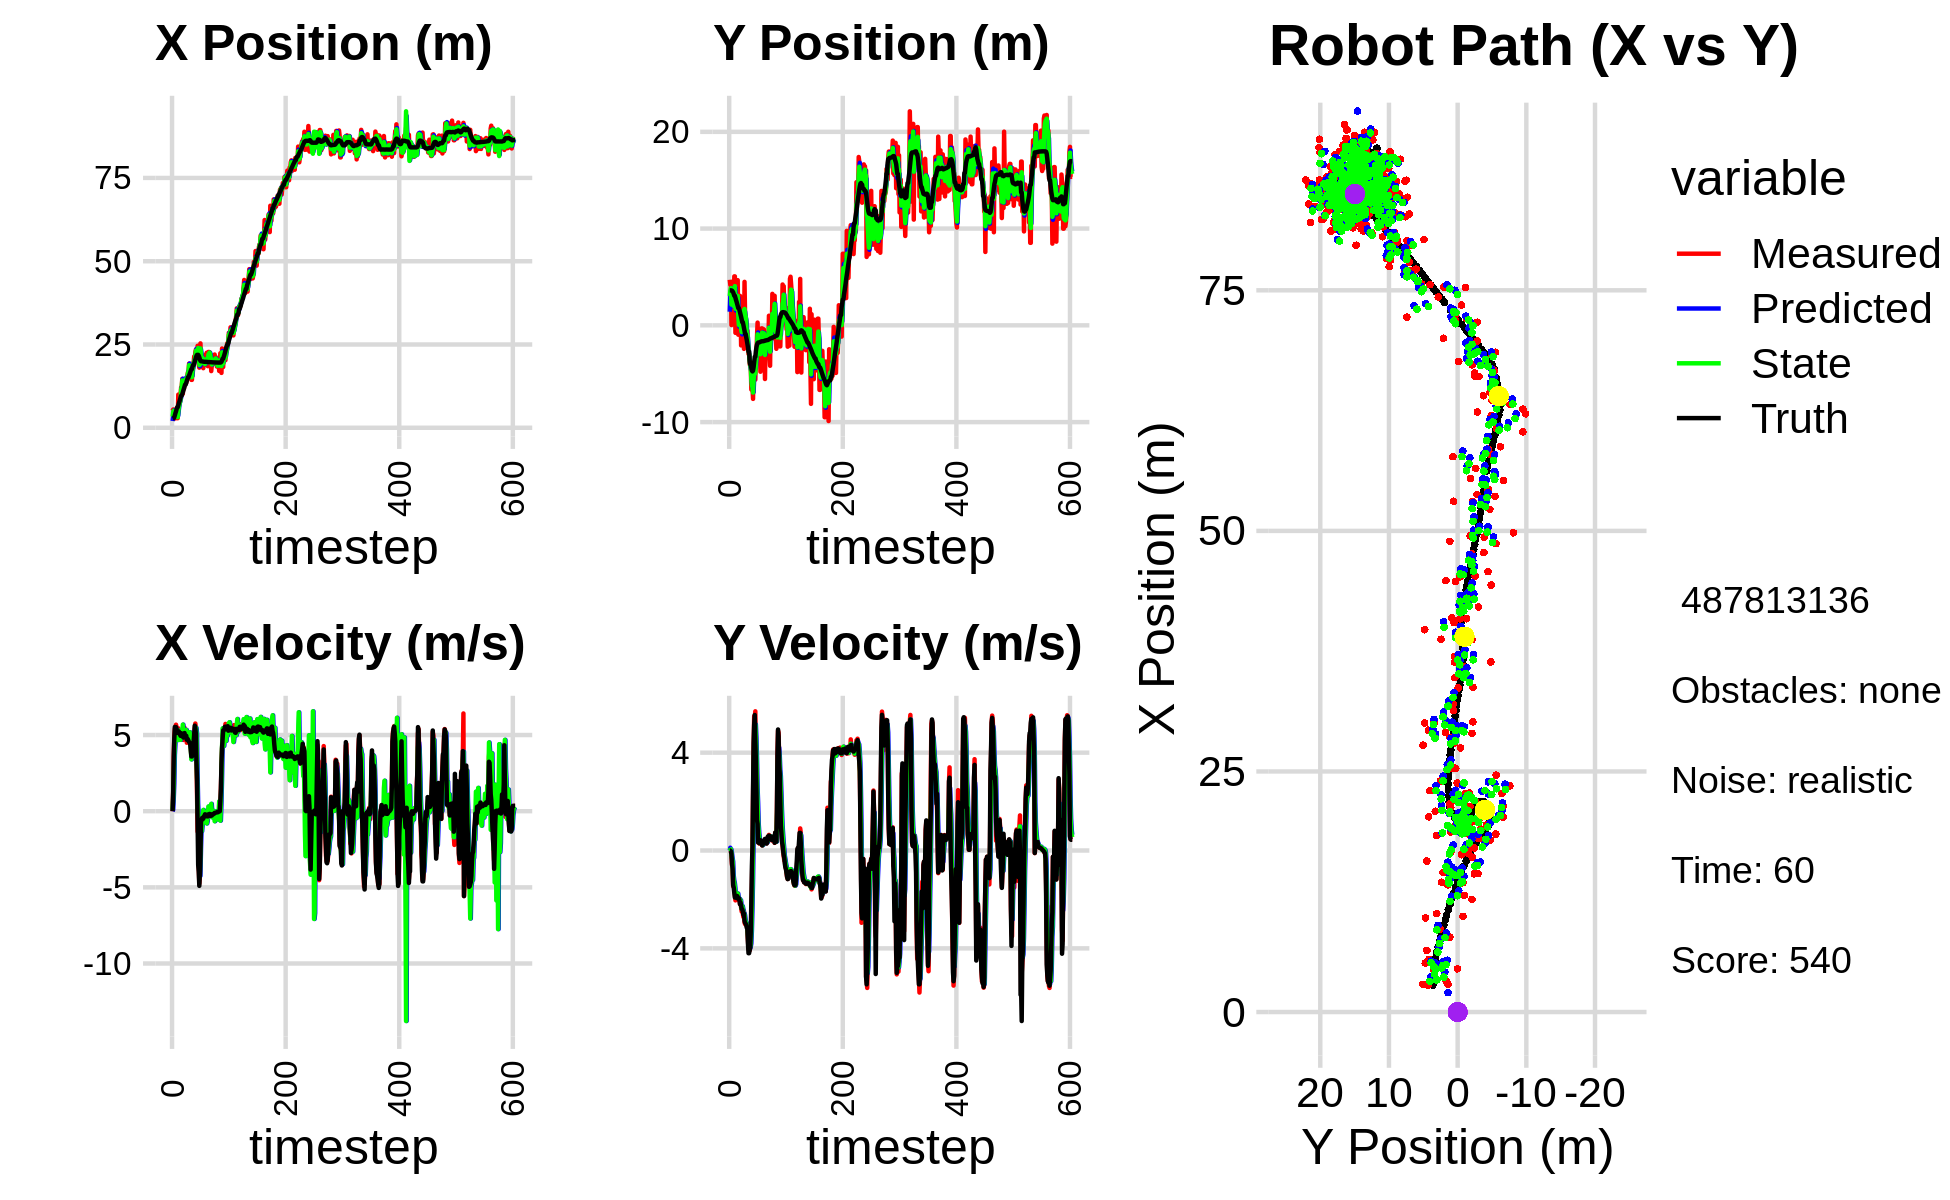

Source data for this figure (header and first rows):
3.283792227378854456e+00, 3.412575318715423744e+00, 0.000000000000000000e+00, 0.000000000000000000e+00, 0.000000000000000000e+00, 0.000000000000000000e+00, 0.000000000000000000e+00, 0.000000000000000000e+00, 2.023024132676654485e+00, 1.405915629469486561e+00, 0.000000000000000000e+00, 0.000000000000000000e+00, 2.799824952999479866e+00, 3.612505912969636412e+00, 0.000000000000000000e+00, 0.000000000000000000e+00, 0.000000000000000000e+00, -1.154397032223641872e-04
5.085131168722834438e+00, 4.710755944443425491e+00, 0.000000000000000000e+00, -0.000000000000000000e+00, 2.023024132676654485e+00, 1.405915629469486561e+00, 0.000000000000000000e+00, 0.000000000000000000e+00, 3.339951159754355636e+00, 3.033105471328834124e+00, 9.459960419420943012e-02, 1.139016925121701662e-01, 2.799824952999479866e+00, 3.612505912969636412e+00, 0.000000000000000000e+00, 0.000000000000000000e+00, 0.000000000000000000e+00, 2.131890214513987303e-04
5.478689431865104709e+00, 4.174428645369567370e+00, 1.197999946370064572e+00, 1.371756127512058817e-04, 3.349411120173776624e+00, 3.044495640580051177e+00, 9.459960419420943012e-02, 1.139016925121701662e-01, 4.767557894661701212e+00, 3.536098180865848928e+00, 8.094700285909161019e-01, 6.439409796611963999e-02, 2.860989808969588211e+00, 3.612474444864220757e+00, 1.199999999999999956e+00, 0.000000000000000000e+00, 1.200000047683715820e+00, -1.145038550021126866e-04
5.478689431865104709e+00, 4.174428645369567370e+00, 3.613977509867906335e+00, -1.277305682120137564e-02, 4.848504897520792944e+00, 3.542537590662460989e+00, 8.094700285909161019e-01, 6.439409796611963999e-02, 5.108856665938835029e+00, 3.841357403055415620e+00, 1.814229594457212880e+00, 4.409980553198519782e-02, 2.860989808969588211e+00, 3.612474444864220757e+00, 3.600000000000000089e+00, -3.200000000000000067e-02, 3.599999904632568359e+00, 3.534334013238549232e-03
4.490106463082617516e+00, 2.986140099362884562e-02, 4.976060716103535952e+00, -1.980402474829037474e-01, 5.290279625384556539e+00, 3.845767383608614143e+00, 1.814229594457212880e+00, 4.409980553198519782e-02, 4.835951564662885005e+00, 2.145838200098566517e+00, 3.696648340618448270e+00, -1.070503099782451339e-01, 3.192723512859894086e+00, 3.610125968950802289e+00, 4.798000000000000043e+00, -1.429999999999999882e-01, 4.800000190734863281e+00, 3.977760672569274902e-02
2.775905012923792547e+00, 4.313809221659397508e+00, 5.429158114071612751e+00, -5.980677266006744208e-01, 5.205616398724729699e+00, 2.135133169100742023e+00, 3.696648340618448270e+00, -1.070503099782451339e-01, 4.447914752469068311e+00, 3.140764639390576374e+00, 4.377530326652677495e+00, -2.991490407210255498e-01, 3.787751436368785640e+00, 3.581925934592602001e+00, 5.533000000000000362e+00, -5.370000000000000329e-01, 5.559000015258789062e+00, 1.097160950303077698e-01
4.409708725311278776e+00, 3.538629561273755275e+00, 5.543466891353996395e+00, -6.106598060950231277e-01, 4.885667785134335972e+00, 3.110849735318473641e+00, 4.377530326652677495e+00, -2.991490407210255498e-01, 4.590642441566568088e+00, 3.303809292523182783e+00, 5.048318063335390349e+00, -4.451879165020160012e-01, 4.421365022591291272e+00, 3.507746262090014167e+00, 5.508000000000000007e+00, -7.540000000000000036e-01, 5.519999980926513672e+00, 1.097160950303077698e-01
2.874402046418132795e+00, 1.415708957932667156e+00, 5.680058661569246325e+00, -1.461217272122219191e+00, 5.095474247900106946e+00, 3.259290500872981333e+00, 5.048318063335390349e+00, -4.451879165020160012e-01, 4.567615822174331264e+00, 2.358917867107580335e+00, 5.397596225889140342e+00, -1.017848306668992064e+00, 4.940236330074045945e+00, 3.407816348141640805e+00, 5.517999999999999794e+00, -1.417000000000000037e+00, 5.697000026702880859e+00, 2.517941296100616455e-01
3.252481699059867282e+00, 1.696649683783285179e+00, 5.489271100919996371e+00, -1.412136427092754332e+00, 5.107375444763245120e+00, 2.257133036440681195e+00, 5.397596225889140342e+00, -1.017848306668992064e+00, 3.633945710686183883e+00, 2.001284811670555275e+00, 5.301024907368140582e+00, -1.215407787001929751e+00, 5.570798158859313176e+00, 3.244183553531358122e+00, 5.389999999999999680e+00, -1.516000000000000014e+00, 5.599999904632568359e+00, 2.517941296100616455e-01
2.875830411970152323e+00, 5.058681799353627717e+00, 5.111980867318056454e+00, -1.581407858801451294e+00, 4.164048201422997586e+00, 1.879744032970362300e+00, 5.301024907368140582e+00, -1.215407787001929751e+00, 3.927633245402160078e+00, 3.344388939919788584e+00, 5.326984244123819323e+00, -1.324685176741716264e+00, 6.174756288336539001e+00, 3.054527117119829605e+00, 5.139000000000000234e+00, -1.731999999999999984e+00, 5.422999858856201172e+00, 3.000155091285705566e-01
2.875830411970152323e+00, 5.058681799353627717e+00, 5.081666338005263128e+00, -1.814795371700919757e+00, 4.460331669814541655e+00, 3.211920422245616802e+00, 5.326984244123819323e+00, -1.324685176741716264e+00, 3.184304953927870940e+00, 4.051046633576838474e+00, 5.041289897829634548e+00, -1.536693089128268408e+00, 6.174756288336539001e+00, 3.054527117119829605e+00, 5.205000000000000071e+00, -1.921000000000000041e+00, 5.548999786376953125e+00, 3.430090248584747314e-01
9.950112104360517407e+00, -7.765467035717508182e-01, 5.442897122649460684e+00, -2.038188549208851619e+00, 3.688433943710834662e+00, 3.897377324664011766e+00, 5.041289897829634548e+00, -1.536693089128268408e+00, 4.914134393469880457e+00, 1.714416192060132182e+00, 4.675304503748590967e+00, -1.909660893916587110e+00, 6.770230531491828962e+00, 2.841189636063877977e+00, 5.145999999999999908e+00, -1.927000000000000046e+00, 5.494999885559082031e+00, 3.583038151264190674e-01
6.401254296335406657e+00, 4.488261832199011536e+00, 5.212717986006751403e+00, -1.928454348346817726e+00, 5.381664843844739643e+00, 1.523450102668473471e+00, 4.675304503748590967e+00, -1.909660893916587110e+00, 6.231856624057306782e+00, 2.878612476407323761e+00, 5.088585788712679303e+00, -1.877149878794627691e+00, 7.362431764695170244e+00, 2.619945658296642499e+00, 5.238000000000000433e+00, -1.929999999999999938e+00, 5.581999778747558594e+00, 3.543375134468078613e-01
8.630406140908831958e+00, 2.521270511435752315e+00, 5.238340631174049911e+00, -1.916734775030909832e+00, 6.740715202928575067e+00, 2.690897488527860926e+00, 5.088585788712679303e+00, -1.877149878794627691e+00, 7.115759132775084872e+00, 2.611216248234369264e+00, 4.975425041026246831e+00, -1.901636105293583512e+00, 7.862447023136758695e+00, 2.435632182160751835e+00, 5.158999999999999808e+00, -1.885999999999999899e+00, 5.493000030517578125e+00, 3.507731854915618896e-01
7.791395962528541830e+00, 1.132023884089799148e+00, 4.718138808375386795e+00, -1.766525194027812606e+00, 7.613301636877709555e+00, 2.421052637705011001e+00, 4.975425041026246831e+00, -1.901636105293583512e+00, 7.731024839729932374e+00, 1.832290589724812957e+00, 4.842226033718208811e+00, -1.854937797244988085e+00, 8.454810381109151507e+00, 2.218568635699690983e+00, 5.027000000000000135e+00, -1.858999999999999986e+00, 5.359000205993652344e+00, 3.582545816898345947e-01
9.788460194883315424e+00, 4.667007161789652692e+00, 4.826773716732803088e+00, -1.807199347620668917e+00, 8.215247443101752367e+00, 1.646796810000314082e+00, 4.842226033718208811e+00, -1.854937797244988085e+00, 8.544021201162301793e+00, 3.043400378047375288e+00, 4.685244266760145493e+00, -1.759325341699742307e+00, 9.028252839975095867e+00, 2.003311111071857997e+00, 4.950000000000000178e+00, -1.895999999999999908e+00, 5.301000118255615234e+00, 3.582545816898345947e-01
1.212520360937111263e+01, -9.676001540876185691e-01, 5.244773725348316873e+00, -2.019095659838837875e+00, 9.012545627838315809e+00, 2.867467843877401279e+00, 4.685244266760145493e+00, -1.759325341699742307e+00, 1.150113266919548138e+01, 1.105669839192891191e+00, 5.336079264304981251e+00, -1.941948093742545289e+00, 9.602610826624026430e+00, 1.782079650410621552e+00, 5.123000000000000220e+00, -1.979999999999999982e+00, 5.493000030517578125e+00, 3.674852252006530762e-01
1.212520360937111263e+01, -9.676001540876185691e-01, 4.963115121214602077e+00, -1.915695727418121219e+00, 1.203474059562597986e+01, 9.114750298186367061e-01, 5.336079264304981251e+00, -1.941948093742545289e+00, 1.208391156241352071e+01, 4.501294004932421267e-02, 5.184352782578550922e+00, -1.972024726224309799e+00, 9.602610826624026430e+00, 1.782079650410621552e+00, 5.059000000000000163e+00, -1.951000000000000068e+00, 5.422999858856201172e+00, 3.683677613735198975e-01
1.467166876812181364e+01, 2.761353981171835170e-01, 4.977242114041970922e+00, -1.983739603006317243e+00, 1.260234684067137501e+01, -1.521895325731067727e-01, 5.184352782578550922e+00, -1.972024726224309799e+00, 1.420033408199338076e+01, 4.421319782497529216e-02, 5.288291168811944054e+00, -1.971234710488962483e+00, 1.009039235142117974e+01, 1.593629075991257249e+00, 4.911999999999999922e+00, -2.013999999999999790e+00, 5.309000015258789062e+00, 3.792661130428314209e-01
1.022222074895141120e+01, 3.046827747262120578e+00, 5.064306142642825748e+00, -2.188628447759328299e+00, 1.472916319887457526e+01, -1.529102732239209783e-01, 5.288291168811944054e+00, -1.971234710488962483e+00, 1.378172363033102954e+01, 1.317036605744171585e+00, 5.684222032798764701e+00, -2.009673924296334402e+00, 1.066160702746041977e+01, 1.363996697460864160e+00, 5.011999999999999567e+00, -2.194999999999999840e+00, 5.472000122070312500e+00, 4.079258739948272705e-01
1.322541427612781106e+01, 1.408557845858281921e+00, 4.677567568170192480e+00, -2.067209724608692234e+00, 1.435014583361090601e+01, 1.116069213314538011e+00, 5.684222032798764701e+00, -2.009673924296334402e+00, 1.338219629065817529e+01, 1.249469011604027013e+00, 4.975057916940788694e+00, -2.033124261572659464e+00, 1.123529553424559957e+01, 1.115729047434543375e+00, 4.839000000000000412e+00, -2.129999999999999893e+00, 5.287000179290771484e+00, 4.161320328712463379e-01
1.169999220949287988e+01, -2.077148484139919038e+00, 5.145940511222184099e+00, -2.342436777160906480e+00, 1.387970208235225478e+01, 1.046156585446761156e+00, 4.975057916940788694e+00, -2.033124261572659464e+00, 1.339255944290257361e+01, -4.003917148933278103e-01, 5.284647667745132615e+00, -2.262911477003392235e+00, 1.178966450696095514e+01, 8.704657085979990994e-01, 5.008000000000000007e+00, -2.259999999999999787e+00, 5.493999958038330078e+00, 4.271705746650695801e-01
1.343593096717710011e+01, -7.754503950491393738e-01, 5.479962577479334129e+00, -2.494483923970653994e+00, 1.392102420967708731e+01, -6.266828625936670116e-01, 5.284647667745132615e+00, -2.262911477003392235e+00, 1.356213863276841458e+01, -6.991134546283583884e-01, 5.341141525330868944e+00, -2.377896698464584180e+00, 1.236926007308704278e+01, 6.047212618641847337e-01, 5.131000000000000227e+00, -2.387999999999999901e+00, 5.658999919891357422e+00, 4.469263553619384766e-01
1.450652563588927535e+01, 2.103847218900917415e+00, 4.812798570003776533e+00, -2.306629095555550180e+00, 1.409625278530150183e+01, -9.369031244748168286e-01, 5.341141525330868944e+00, -2.377896698464584180e+00, 1.423077233588891133e+01, 4.651104564664033658e-01, 5.088509678354626864e+00, -2.273022666551420823e+00, 1.294720959690640072e+01, 3.243267078282280891e-01, 4.889000000000000234e+00, -2.402000000000000135e+00, 5.447999954223632812e+00, 4.469263553619384766e-01
1.450652563588927535e+01, 2.103847218900917415e+00, 5.137455895292880825e+00, -2.573530799472566688e+00, 1.473962330372437357e+01, 2.378081898112612835e-01, 5.088509678354626864e+00, -2.273022666551420823e+00, 1.456352625470804263e+01, 1.090278774440525122e+00, 5.088863119994888606e+00, -2.389890763049799638e+00, 1.294720959690640072e+01, 3.243267078282280891e-01, 4.886999999999999567e+00, -2.490000000000000213e+00, 5.485000133514404297e+00, 4.643952250480651855e-01
1.348927745387035060e+01, 2.339865161594682608e+00, 5.237983788969255983e+00, -2.719766394586555780e+00, 1.507241256670753060e+01, 8.512896981355451143e-01, 5.088863119994888606e+00, -2.389890763049799638e+00, 1.470852377967453783e+01, 1.529336889048120263e+00, 5.337591247053813603e+00, -2.525713826197594436e+00, 1.350808835027018340e+01, 4.089350823120668083e-02, 4.950999999999999623e+00, -2.628000000000000114e+00, 5.605000019073486328e+00, 4.789202213287353516e-01
1.436166247692897535e+01, -2.429533766076828361e+00, 4.493530758961982841e+00, -2.470741404562827537e+00, 1.524228290437991973e+01, 1.276765506428360730e+00, 5.337591247053813603e+00, -2.525713826197594436e+00, 1.448202469560820838e+01, -4.270750001671939078e-01, 4.745023649534526378e+00, -2.558455299326833021e+00, 1.407432675400773014e+01, -2.563987248153600240e-01, 4.690000000000000391e+00, -2.576999999999999957e+00, 5.352000236511230469e+00, 5.027235150337219238e-01
1.568660473807083555e+01, 4.492213679125335091e+00, 4.877030608533619471e+00, -2.940680091177771516e+00, 1.495652706056166181e+01, -6.829205300998772987e-01, 4.745023649534526378e+00, -2.558455299326833021e+00, 1.510880673185618051e+01, 1.690492050339750252e+00, 4.705702510238374714e+00, -2.639872889857683536e+00, 1.461303639450594893e+01, -5.594234934896525901e-01, 4.761999999999999567e+00, -2.870999999999999996e+00, 5.560999870300292969e+00, 5.425969958305358887e-01
1.667782986161359915e+01, 9.558074007065784361e-01, 4.671014431925077481e+00, -3.010294828983130611e+00, 1.557937698288001727e+01, 1.426504761353981854e+00, 4.705702510238374714e+00, -2.639872889857683536e+00, 1.642348944103408925e+01, 1.202516848871766575e+00, 4.823855378194640053e+00, -2.828652032761578727e+00, 1.515678143505152242e+01, -8.940263260789063082e-01, 4.708999999999999631e+00, -2.958000000000000185e+00, 5.560999870300292969e+00, 5.724727511405944824e-01
1.667782986161359915e+01, 9.558074007065784361e-01, 4.671854935028487255e+00, -3.010836501928657594e+00, 1.690587497885355361e+01, 9.196516455956087466e-01, 4.823855378194640053e+00, -2.828652032761578727e+00, 1.686741773534100375e+01, 9.325410676267191779e-01, 4.793620580189553060e+00, -2.920880035145852816e+00, 1.515678143505152242e+01, -8.940263260789063082e-01, 4.618000000000000327e+00, -2.987000000000000099e+00, 5.500000000000000000e+00, 5.724727511405944824e-01
1.926314067851073730e+01, 1.007581483233494085e-01, 4.559300708946365965e+00, -2.973049663439180090e+00, 1.734677979335996056e+01, 6.404530641121338741e-01, 4.793620580189553060e+00, -2.920880035145852816e+00, 1.879958795564795082e+01, 3.909802798635159116e-01, 4.906064432962459421e+00, -2.955332297474615899e+00, 1.568915867813828591e+01, -1.237728165619338849e+00, 4.541999999999999815e+00, -3.047000000000000153e+00, 5.468999862670898438e+00, 5.778392553329467773e-01
1.609318959341900168e+01, -2.129890130031784956e+00, 4.548330441593532392e+00, -3.067390888646460478e+00, 1.929019439894419818e+01, 9.544705011605431055e-02, 4.906064432962459421e+00, -2.955332297474615899e+00, 1.859140676328883757e+01, -9.303445226178079785e-01, 5.187560709680972160e+00, -3.060597970962616543e+00, 1.612725377068149513e+01, -1.527454899599772764e+00, 4.506000000000000227e+00, -3.158999999999999808e+00, 5.502999782562255859e+00, 5.933368802070617676e-01
1.633972570322071149e+01, -5.439451207559287127e-01, 4.544390257338172923e+00, -3.220779269263521538e+00, 1.911016283425693629e+01, -1.236404319714069722e+00, 5.187560709680972160e+00, -3.060597970962616543e+00, 1.692034236514628276e+01, -9.209733755644444742e-01, 4.456138049852012450e+00, -3.127599781150942171e+00, 1.664715695373590520e+01, -1.884545849917432569e+00, 4.384999999999999787e+00, -3.213000000000000078e+00, 5.435999870300292969e+00, 6.165659427642822266e-01
1.814161849005749616e+01, -2.249401888457865262e+00, 4.229586959400864821e+00, -3.636575163376646103e+00, 1.736595617013148285e+01, -1.233733353679538736e+00, 4.456138049852012450e+00, -3.127599781150942171e+00, 1.756439065685938061e+01, -1.710850747764911528e+00, 4.262086973616011853e+00, -3.408489186973168383e+00, 1.714681363108656953e+01, -2.260378406959838493e+00, 4.001999999999999780e+00, -3.793000000000000149e+00, 5.513999938964843750e+00, 7.101528048515319824e-01
1.437873768791719087e+01, -2.953002707877567801e+00, 3.604759868980096815e+00, -4.028714903265414371e+00, 1.799059935422098278e+01, -2.051699666462228233e+00, 4.262086973616011853e+00, -3.408489186973168383e+00, 1.515839161555284065e+01, -2.479848399017283711e+00, 3.402612009257312220e+00, -3.728360493216298366e+00, 1.760082173378841475e+01, -2.699497745677033933e+00, 3.592999999999999972e+00, -4.198000000000000398e+00, 5.526000022888183594e+00, 8.408800959587097168e-01
1.437873768791719087e+01, -2.953002707877567801e+00, 3.604759868980096815e+00, -4.028714903265414371e+00, 1.549865281647857174e+01, -2.852684448338913548e+00, 3.402612009257312220e+00, -3.728360493216298366e+00, 1.522084134192535032e+01, -2.904654173679068307e+00, 3.637623554638843792e+00, -3.883189775243499398e+00, 1.760082173378841475e+01, -2.699497745677033933e+00, 3.592999999999999972e+00, -4.198000000000000398e+00, 5.526000022888183594e+00, 8.768011331558227539e-01
1.761260545220380536e+01, -3.942553178928109858e+00, 3.692562930254810194e+00, -4.085587799813804821e+00, 1.558460369738923390e+01, -3.292973151203418158e+00, 3.637623554638843792e+00, -3.883189775243499398e+00, 1.714152701679227420e+01, -3.596436002738233384e+00, 3.946384103732983206e+00, -3.993832374485868808e+00, 1.835679936429226800e+01, -3.583668754939827394e+00, 3.693999999999999950e+00, -4.083999999999999631e+00, 5.506999969482421875e+00, 8.358845710754394531e-01
1.946511316278412451e+01, -4.227510989986757117e+00, 4.381597316581518520e+00, -3.859472578430857226e+00, 1.753616542716557092e+01, -3.995819240186820220e+00, 3.946384103732983206e+00, -3.993832374485868808e+00, 1.794935672097310331e+01, -4.099758428975048830e+00, 3.843529113427983201e+00, -3.930501417594149505e+00, 1.880281376801969628e+01, -4.039763020797449755e+00, 3.931000000000000050e+00, -3.990000000000000213e+00, 5.600999832153320312e+00, 7.221263051033020020e-01
1.946511316278412451e+01, -4.227510989986757117e+00, 4.187242978219683387e+00, -3.688278106367458786e+00, 1.833370963231590167e+01, -4.492808570734464269e+00, 3.843529113427983201e+00, -3.930501417594149505e+00, 1.923107420595096784e+01, -4.365391620429377006e+00, 4.196819742471520343e+00, -3.806624122287457279e+00, 1.880281376801969628e+01, -4.039763020797449755e+00, 4.527999999999999581e+00, -3.295999999999999819e+00, 5.600999832153320312e+00, 7.221263051033020020e-01
2.141383504897207857e+01, -6.641971158302239608e+00, 4.671821877341512774e+00, -2.682135390054591007e+00, 1.965075618019811898e+01, -4.746054032658122424e+00, 4.196819742471520343e+00, -3.806624122287457279e+00, 2.002468765703289577e+01, -5.596213452393425491e+00, 4.127716039807249437e+00, -3.276082499845418106e+00, 1.931077313462664691e+01, -4.421373413408623776e+00, 5.073000000000000398e+00, -2.112000000000000099e+00, 5.494999885559082031e+00, 5.211644768714904785e-01
2.024252226927715981e+01, -6.634040521550388370e+00, 5.439734422122645796e+00, -1.415954912918323982e+00, 2.043745926101362187e+01, -5.923821702377967569e+00, 4.127716039807249437e+00, -3.276082499845418106e+00, 2.041672967049398579e+01, -6.210403136873145158e+00, 4.846091583861953822e+00, -2.371101968211315913e+00, 1.988535428070462530e+01, -4.674025581929441842e+00, 5.615999999999999659e+00, -6.360000000000000098e-01, 5.651999950408935547e+00, 2.546476721763610840e-01
2.270345020295736660e+01, -6.441808866243484921e+00, 5.757692077846408019e+00, -1.227229219474422345e-01, 2.090133882888018135e+01, -6.447513333694276483e+00, 4.846091583861953822e+00, -2.371101968211315913e+00, 2.124889787660580964e+01, -6.402195266533362350e+00, 4.937934794543803463e+00, -1.232169659890071989e+00, 2.041894269030266429e+01, -4.760105178982183105e+00, 5.443999999999999950e+00, 1.719999999999999862e-01, 5.446000099182128906e+00, 2.131137624382972717e-02
2.350163292916073843e+01, -7.602897214246022273e+00, 5.437612515234785171e+00, 2.165636408615362551e+00, 2.174269135606019177e+01, -6.525412232522369571e+00, 4.937934794543803463e+00, -1.232169659890071989e+00, 2.312975714066319100e+01, -6.947389253202166159e+00, 5.475658637774643900e+00, 4.265489629314096476e-01, 2.103920483566794530e+01, -4.677610443302024912e+00, 5.076999999999999957e+00, 2.504000000000000004e+00, 5.660999774932861328e+00, -3.790138661861419678e-01
2.102193957571615357e+01, -4.321953569265167161e+00, 3.609332862352562454e+00, 4.214749686274776863e+00, 2.367732300444065530e+01, -6.904734356909025372e+00, 5.475658637774643900e+00, 4.265489629314096476e-01, 2.320724135872051974e+01, -5.645700279354210593e+00, 5.141893288445077204e+00, 2.396486924480990321e+00, 2.157552266086776527e+01, -4.327622459556239143e+00, 3.184000000000000163e+00, 4.403999999999999915e+00, 5.434999942779541016e+00, -8.626229166984558105e-01
2.102193957571615357e+01, -4.321953569265167161e+00, 1.125922637722072350e+00, 5.490748894975872041e+00, 2.372143068756502871e+01, -5.406051586906111872e+00, 5.141893288445077204e+00, 2.396486924480990321e+00, 2.127804550602663625e+01, -4.838994982553304958e+00, 2.465229469847654453e+00, 3.945089648822898809e+00, 2.187335705793748630e+01, -3.780336425769071251e+00, 2.016999999999999904e+00, 5.147999999999999687e+00, 5.528999805450439453e+00, -1.368541955947875977e+00
2.461044859849634747e+01, -5.611728952491710665e+00, -1.334370751402973454e+00, 5.413984953814013679e+00, 2.152456845301140120e+01, -4.444486017671015254e+00, 2.465229469847654453e+00, 3.945089648822898809e+00, 2.260586730711541392e+01, -4.953324563543715975e+00, 4.899138740315884810e-01, 4.663580292514878600e+00, 2.188852810893313006e+01, -3.252376125575178634e+00, -8.189999999999999503e-01, 5.540000000000000036e+00, 5.600999832153320312e+00, -1.812447428703308105e+00
2.461044859849634747e+01, -5.611728952491710665e+00, -1.402572947595848163e+00, 5.690703896894161673e+00, 2.265485869451857326e+01, -4.486966534292228026e+00, 4.899138740315884810e-01, 4.663580292514878600e+00, 2.395191295574450407e+01, -4.982468928579849354e+00, -2.931709024988820023e-01, 5.151749420228864729e+00, 2.188852810893313006e+01, -3.252376125575178634e+00, -3.524999999999999911e+00, 4.472000000000000419e+00, 5.695000171661376953e+00, -1.812447428703308105e+00
1.900959610907139563e+01, -3.375384794361392160e+00, -3.583311493786813795e+00, 4.037112852660936113e+00, 2.392259586549461758e+01, -4.467293986556962970e+00, -2.931709024988820023e-01, 5.151749420228864729e+00, 2.302268546498741486e+01, -3.986383320598614777e+00, -8.179652099968357515e-01, 4.611171475658713881e+00, 2.159625744858131569e+01, -2.678120182394938542e+00, -3.980999999999999872e+00, 3.674999999999999822e+00, 5.418000221252441406e+00, -2.296714067459106445e+00
1.804212951661791209e+01, -3.074005769555989254e+00, -4.744382037976376587e+00, 2.923895957024418291e+00, 2.294088894398772993e+01, -3.525266173032743477e+00, -8.179652099968357515e-01, 4.611171475658713881e+00, 1.884753578967517385e+01, -3.354409593294394920e+00, -3.786936891442375774e+00, 3.783632353327278430e+00, 2.112374424948357543e+01, -2.260207699152188887e+00, -4.900000000000000355e+00, 2.439000000000000057e+00, 5.473999977111816406e+00, -2.589284181594848633e+00
2.040425732699888428e+01, -1.117771851297421071e+00, -4.169365891458699735e+00, 1.315588828022070667e+00, 1.846884210053093511e+01, -2.976046357961667166e+00, -3.786936891442375774e+00, 3.783632353327278430e+00, 1.897565837861426630e+01, -2.168416017336930235e+00, -4.247742651992694185e+00, 2.576170306773468255e+00, 2.055751729038527742e+01, -1.990937755747001603e+00, -4.086999999999999744e+00, 1.250000000000000000e+00, 4.274000167846679688e+00, -2.835943460464477539e+00
2.533564066891647926e+01, 2.818214433006597797e-01, -2.944400396106084283e+00, 1.214385006048746884e+00, 1.855088411341499821e+01, -1.910798986659583365e+00, -4.247742651992694185e+00, 2.576170306773468255e+00, 2.380569876070067536e+01, -9.308199555380087808e-01, -2.467507296876402023e+00, 1.940713230676242462e+00, 2.011949658405564989e+01, -1.848858403151261376e+00, -2.875000000000000000e+00, 1.088000000000000078e+00, 3.073999881744384766e+00, -2.750409364700317383e+00
1.975942443274256277e+01, -2.098661170830007805e+00, -5.941493096290695330e-01, 3.286755620124267030e-01, 2.355894803101303481e+01, -7.367486324703844680e-01, -2.467507296876402023e+00, 1.940713230676242462e+00, 2.245819522931275714e+01, -1.393399200776162639e+00, -1.109809535811796533e+00, 1.100653976600050044e+00, 1.997076916685417913e+01, -1.780366944618426484e+00, -5.899999999999999689e-01, 3.260000000000000120e-01, 6.740000247955322266e-01, -2.636306047439575195e+00
1.906225252138371928e+01, -1.297586726380975719e+00, -5.793210969306265001e-01, 3.655298481894881935e-01, 2.234721427573157726e+01, -1.283333803116157634e+00, -1.109809535811796533e+00, 1.100653976600050044e+00, 1.992127399199577908e+01, -1.305957848895363593e+00, -1.319809430432501429e+00, 7.357056183624202106e-01, 1.997076916685417913e+01, -1.780366944618426484e+00, -6.009999999999999787e-01, 3.519999999999999796e-01, 6.959999799728393555e-01, -2.578717231750488281e+00
1.906225252138371928e+01, -1.297586726380975719e+00, -4.507710060867632929e-01, 2.844195702454258012e-01, 1.978929304895252983e+01, -1.232387287059121483e+00, -1.319809430432501429e+00, 7.357056183624202106e-01, 1.953216708215776976e+01, -1.270929822560013411e+00, -8.568600887652326747e-01, 5.070848703489826415e-01, 1.993135380721040661e+01, -1.757304714482706309e+00, -4.390000000000000013e-01, 2.979999999999999871e-01, 5.299999713897705078e-01, -2.578717231750488281e+00
2.138249695277327689e+01, -1.798143649788109588e+00, -5.393594814938388327e-01, 3.872819595088200506e-01, 1.944648107328124809e+01, -1.220221335525115247e+00, -8.568600887652326747e-01, 5.070848703489826415e-01, 2.093589550847035596e+01, -1.488970044922555580e+00, -3.715190603509708200e-01, 4.370644348523832767e-01, 1.989360356295826904e+01, -1.732243107970651064e+00, -5.260000000000000231e-01, 4.010000000000000231e-01, 6.610000133514404297e-01, -2.518861293792724609e+00
1.788521397085713360e+01, -4.795788810961991722e+00, -5.099429562930833937e-01, 4.158391170714790808e-01, 2.089874360243526041e+01, -1.445263601437317247e+00, -3.715190603509708200e-01, 4.370644348523832767e-01, 2.016090518040286028e+01, -2.986131513754433087e+00, 8.115044943717153458e-02, 3.594547070501465380e-01, 1.985497593866956123e+01, -1.702974365353857600e+00, -4.859999999999999876e-01, 4.209999999999999853e-01, 6.430000066757202148e-01, -2.457494497299194336e+00
2.011008352041714176e+01, -7.425455321325592495e-01, -3.440116209518723767e-01, 3.098790154374995720e-01, 2.016902022534657846e+01, -2.950186043049418227e+00, 8.115044943717153458e-02, 3.594547070501465380e-01, 2.008284463574648271e+01, -1.934668595813471503e+00, -1.694620383203136460e-01, 3.752891650298807447e-01, 1.982360768342623558e+01, -1.676370667687440363e+00, -3.430000000000000271e-01, 3.130000000000000004e-01, 4.639999866485595703e-01, -2.408346414566040039e+00
1.890885877601374787e+01, -3.145090807908113018e-01, -2.987545609694586268e-01, 2.909204508466297634e-01, 2.006589843191445155e+01, -1.897139679310483329e+00, -1.694620383203136460e-01, 3.752891650298807447e-01, 1.978764119289300183e+01, -1.171079554675456880e+00, -2.259999807531520855e-02, 3.643325334556740680e-01, 1.980419850388660308e+01, -1.658307598617595469e+00, -2.979999999999999871e-01, 2.929999999999999827e-01, 4.180000126361846924e-01, -2.369479179382324219e+00
1.890885877601374787e+01, -3.145090807908113018e-01, -2.038117894111082518e-01, 2.104988406187702776e-01, 1.978538119308547039e+01, -1.134646301329889528e+00, -2.259999807531520855e-02, 3.643325334556740680e-01, 1.910942354997691695e+01, -7.603315036419706630e-01, -2.671985221814778821e-01, 3.029566713147220369e-01, 1.979225468665083554e+01, -1.646431015694445499e+00, -2.039999999999999869e-01, 2.079999999999999905e-01, 2.910000085830688477e-01, -2.340055704116821289e+00
2.197582912413204426e+01, -2.536859617790033994e+00, -2.038117894111082518e-01, 2.104988406187702776e-01, 1.908270369775877029e+01, -7.300358365104984149e-01, -2.671985221814778821e-01, 3.029566713147220369e-01, 1.980577686864416265e+01, -1.562594240034315796e+00, -7.442030043461673738e-01, 2.206693091486272851e-01, 1.979225468665083554e+01, -1.646431015694445499e+00, -2.379999999999999893e-01, 2.530000000000000027e-01, 2.910000085830688477e-01, -2.340055704116821289e+00
2.013846826589115224e+01, -8.176559672167308390e-01, -3.359451307998199132e-01, 3.649066470352522185e-01, 1.973135656820954509e+01, -1.540527309119453125e+00, -7.442030043461673738e-01, 2.206693091486272851e-01, 2.007674450547800049e+01, -1.204563646030537338e+00, -4.458709801999422018e-01, 3.057724078314006388e-01, 1.978611874556125727e+01, -1.639936970808432593e+00, -3.350000000000000200e-01, 3.800000000000000044e-01, 5.059999823570251465e-01, -2.314894676208496094e+00
... 544 more rows
